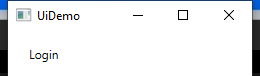
Task: Demonstrating the REFramwork with UiDemo
Workflow: UiDemo_Login

Step 1: Attach Window 'uidemo.exe  UiDemo' on the element in window 'UiDemo' (uidemo.exe)

Step 2: type [Username] into 'user' (no picture)

Step 3: type a value into 'pass' (no picture)

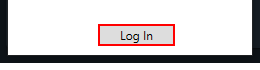
Step 4: click on the push button 'Log In'
